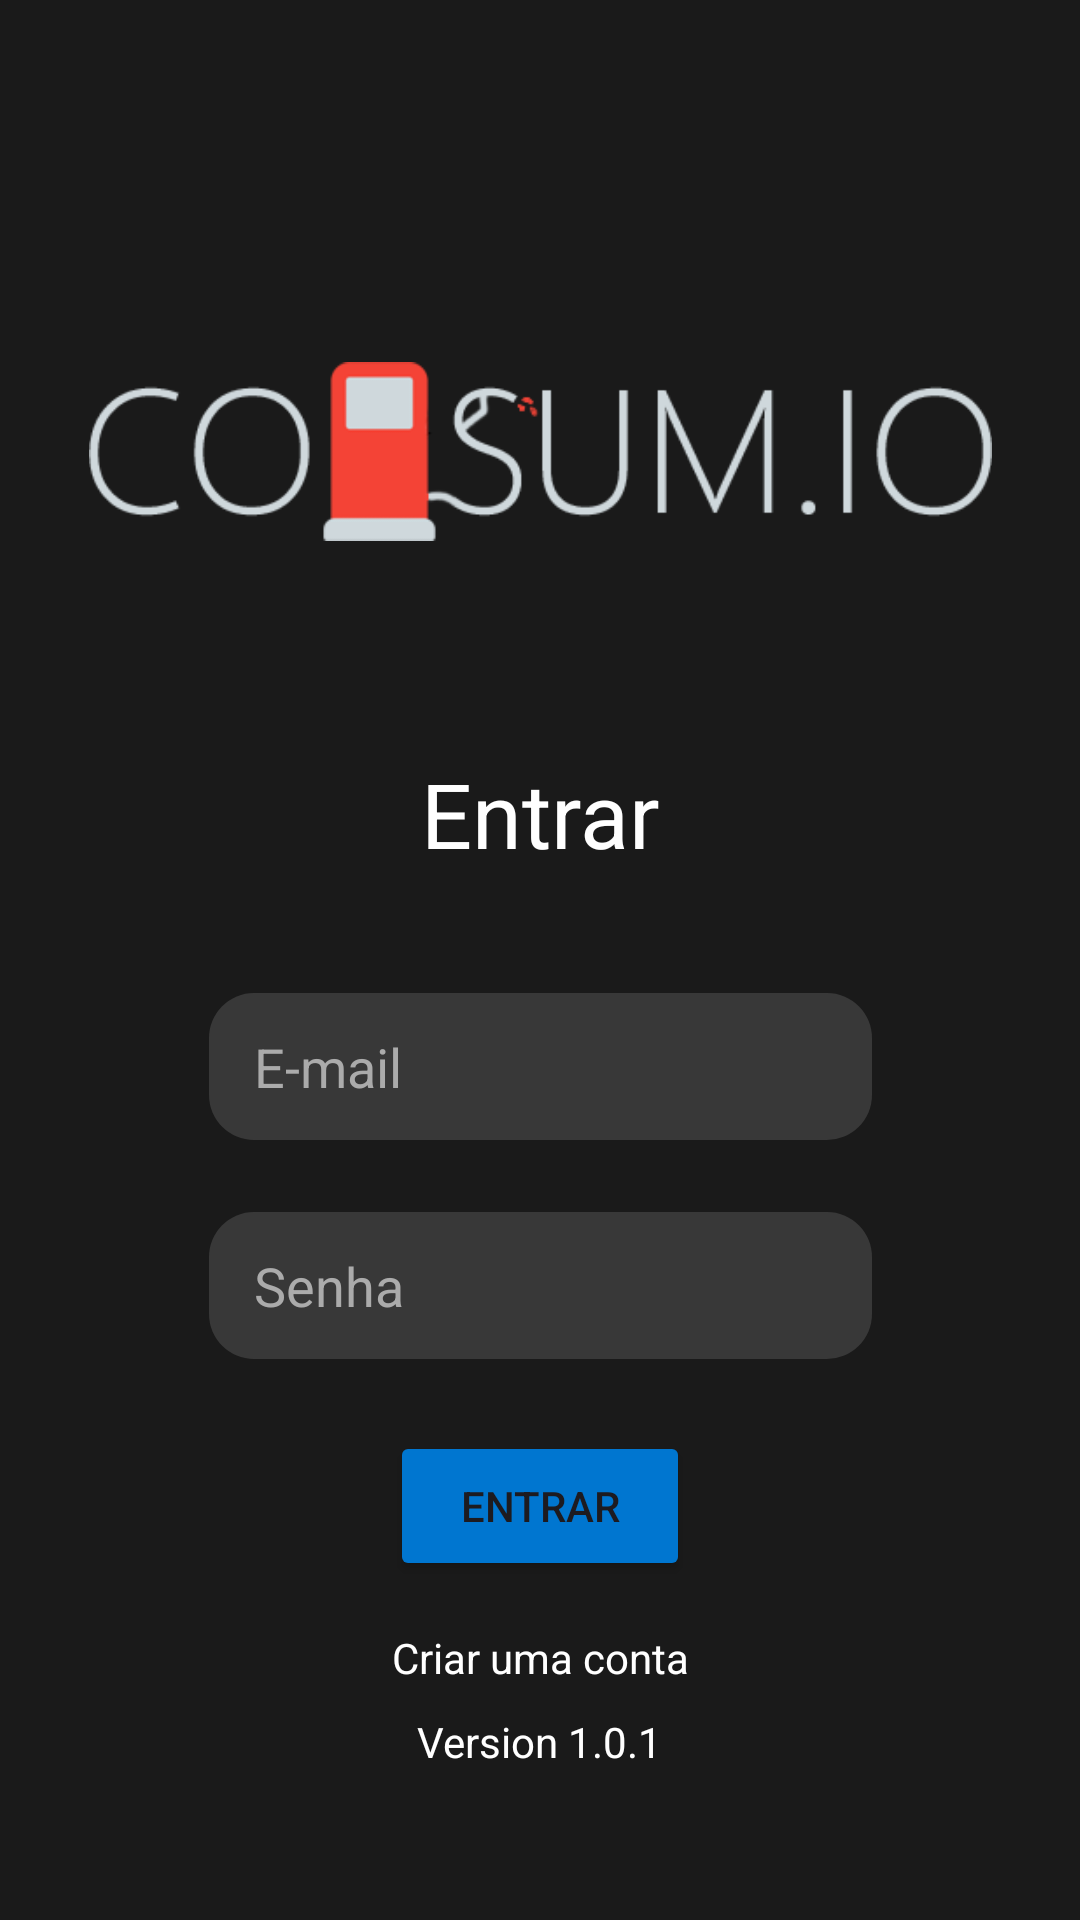

Write the Android layout XML for this screen, with the resource values it uses.
<!-- AndroidManifest.xml: application theme Theme.ConsumApp -->
<!-- res/layout/activity_main.xml -->
<?xml version="1.0" encoding="utf-8"?>
<androidx.constraintlayout.widget.ConstraintLayout xmlns:android="http://schemas.android.com/apk/res/android"
    xmlns:app="http://schemas.android.com/apk/res-auto"
    xmlns:tools="http://schemas.android.com/tools"
    android:id="@+id/main"
    android:layout_width="match_parent"
    android:layout_height="match_parent"
    android:background="@color/dark_gray"
    tools:context=".LoginScreen">

    <ImageView
        android:layout_width="301dp"
        android:layout_height="101dp"
        android:layout_marginBottom="50dp"
        android:layout_marginTop="100dp"
        android:src="@drawable/logowriten"
        android:contentDescription="@string/logo"
        app:layout_constraintBottom_toTopOf="@+id/login_screen_text"
        app:layout_constraintEnd_toEndOf="parent"
        app:layout_constraintStart_toStartOf="parent"
        app:layout_constraintTop_toTopOf="parent" />

    <TextView
        android:id="@+id/login_screen_text"
        android:layout_width="wrap_content"
        android:layout_height="40dp"
        android:layout_marginBottom="36dp"
        android:text="@string/login"
        android:textAlignment="center"
        android:textColor="@color/white"
        android:textSize="30sp"
        app:layout_constraintBottom_toTopOf="@+id/user_mail"
        app:layout_constraintEnd_toEndOf="parent"
        app:layout_constraintStart_toStartOf="parent"
        tools:ignore="TextSizeCheck" />

    <EditText
        android:id="@+id/user_mail"
        android:layout_width="221dp"
        android:layout_height="49dp"
        android:layout_marginTop="40dp"
        android:background="@drawable/rounded_corner"
        android:ems="10"
        android:hint="@string/e_mail"
        android:autofillHints="emailAddress"
        android:inputType="textEmailAddress"
        android:paddingStart="15dp"
        android:paddingEnd="15dp"
        android:textColor="@color/white"
        android:textColorHint="@color/dark_white"
        app:layout_constraintTop_toBottomOf="@id/login_screen_text"
        app:layout_constraintEnd_toEndOf="parent"
        app:layout_constraintStart_toStartOf="parent" />

    <ProgressBar
        android:id="@+id/progress_login"
        android:layout_width="35dp"
        android:layout_height="35dp"
        android:layout_marginTop="24dp"
        android:visibility="invisible"
        app:layout_constraintEnd_toEndOf="parent"
        app:layout_constraintStart_toStartOf="parent"
        app:layout_constraintTop_toBottomOf="@+id/user_password" />

    <EditText
        android:id="@+id/user_password"
        android:layout_width="221dp"
        android:layout_height="49dp"
        android:layout_marginTop="24dp"
        android:background="@drawable/rounded_corner"
        android:ems="10"
        android:hint="@string/password"
        android:autofillHints="password"
        android:inputType="textPassword"
        android:paddingStart="15dp"
        android:paddingEnd="15dp"
        android:textColor="@color/white"
        android:textColorHint="@color/dark_white"
        app:layout_constraintEnd_toEndOf="parent"
        app:layout_constraintStart_toStartOf="parent"
        app:layout_constraintTop_toBottomOf="@+id/user_mail" />

    <Button
        android:id="@+id/login_button"
        android:layout_width="100dp"
        android:layout_height="50dp"
        android:layout_marginTop="24dp"
        android:backgroundTint="@color/blue"
        android:text="@string/login"
        app:cornerRadius="8dp"
        app:layout_constraintEnd_toEndOf="parent"
        app:layout_constraintStart_toStartOf="parent"
        app:layout_constraintTop_toBottomOf="@+id/user_password"
        tools:ignore="DuplicateSpeakableTextCheck" />

    <TextView
        android:id="@+id/text_signup"
        android:layout_width="wrap_content"
        android:layout_height="19dp"
        android:layout_marginTop="90dp"
        android:text="@string/create_account_text"
        android:textColor="@color/white"
        app:layout_constraintEnd_toEndOf="parent"
        app:layout_constraintStart_toStartOf="parent"
        app:layout_constraintTop_toBottomOf="@+id/user_password"
        tools:ignore="TextSizeCheck" />

    <TextView
        android:id="@+id/text_version"
        android:layout_width="wrap_content"
        android:layout_height="19dp"
        android:layout_marginBottom="50dp"
        android:text="@string/app_version"
        android:textColor="@color/white"
        app:layout_constraintBottom_toBottomOf="parent"
        app:layout_constraintEnd_toEndOf="parent"
        app:layout_constraintStart_toStartOf="parent"
        tools:ignore="TextSizeCheck" />

</androidx.constraintlayout.widget.ConstraintLayout>
<!-- resources referenced by this layout -->
<resources>
  <color name="blue">#0076D0</color>
  <color name="dark_gray">#1A1A1A</color>
  <color name="dark_white">#ABABAB</color>
  <color name="white">#FFFFFFFF</color>
  <!-- drawable logowriten: png bitmap (drawable, 7737 bytes) -->
  <!-- drawable rounded_corner (drawable) -->
  <?xml version="1.0" encoding="utf-8"?>
  <shape xmlns:android="http://schemas.android.com/apk/res/android" android:shape="rectangle">
      <corners android:radius="15dp"></corners>
      <solid android:color="@color/gray" ></solid>
  </shape>
  <string name="app_version">Version 1.0.1</string>
  <string name="create_account_text">Criar uma conta</string>
  <string name="e_mail">E-mail</string>
  <string name="login">Entrar</string>
  <string name="logo">Logo</string>
  <string name="password">Senha</string>
  <style name="Theme.ConsumApp" parent="Base.Theme.ConsumApp" />
  <color name="gray">#383838</color>
  <style name="Base.Theme.ConsumApp" parent="Theme.Material3.DayNight.NoActionBar">
          
          <item name="colorPrimary">@color/green</item>
      </style>
  <color name="green">#007530</color>
</resources>
